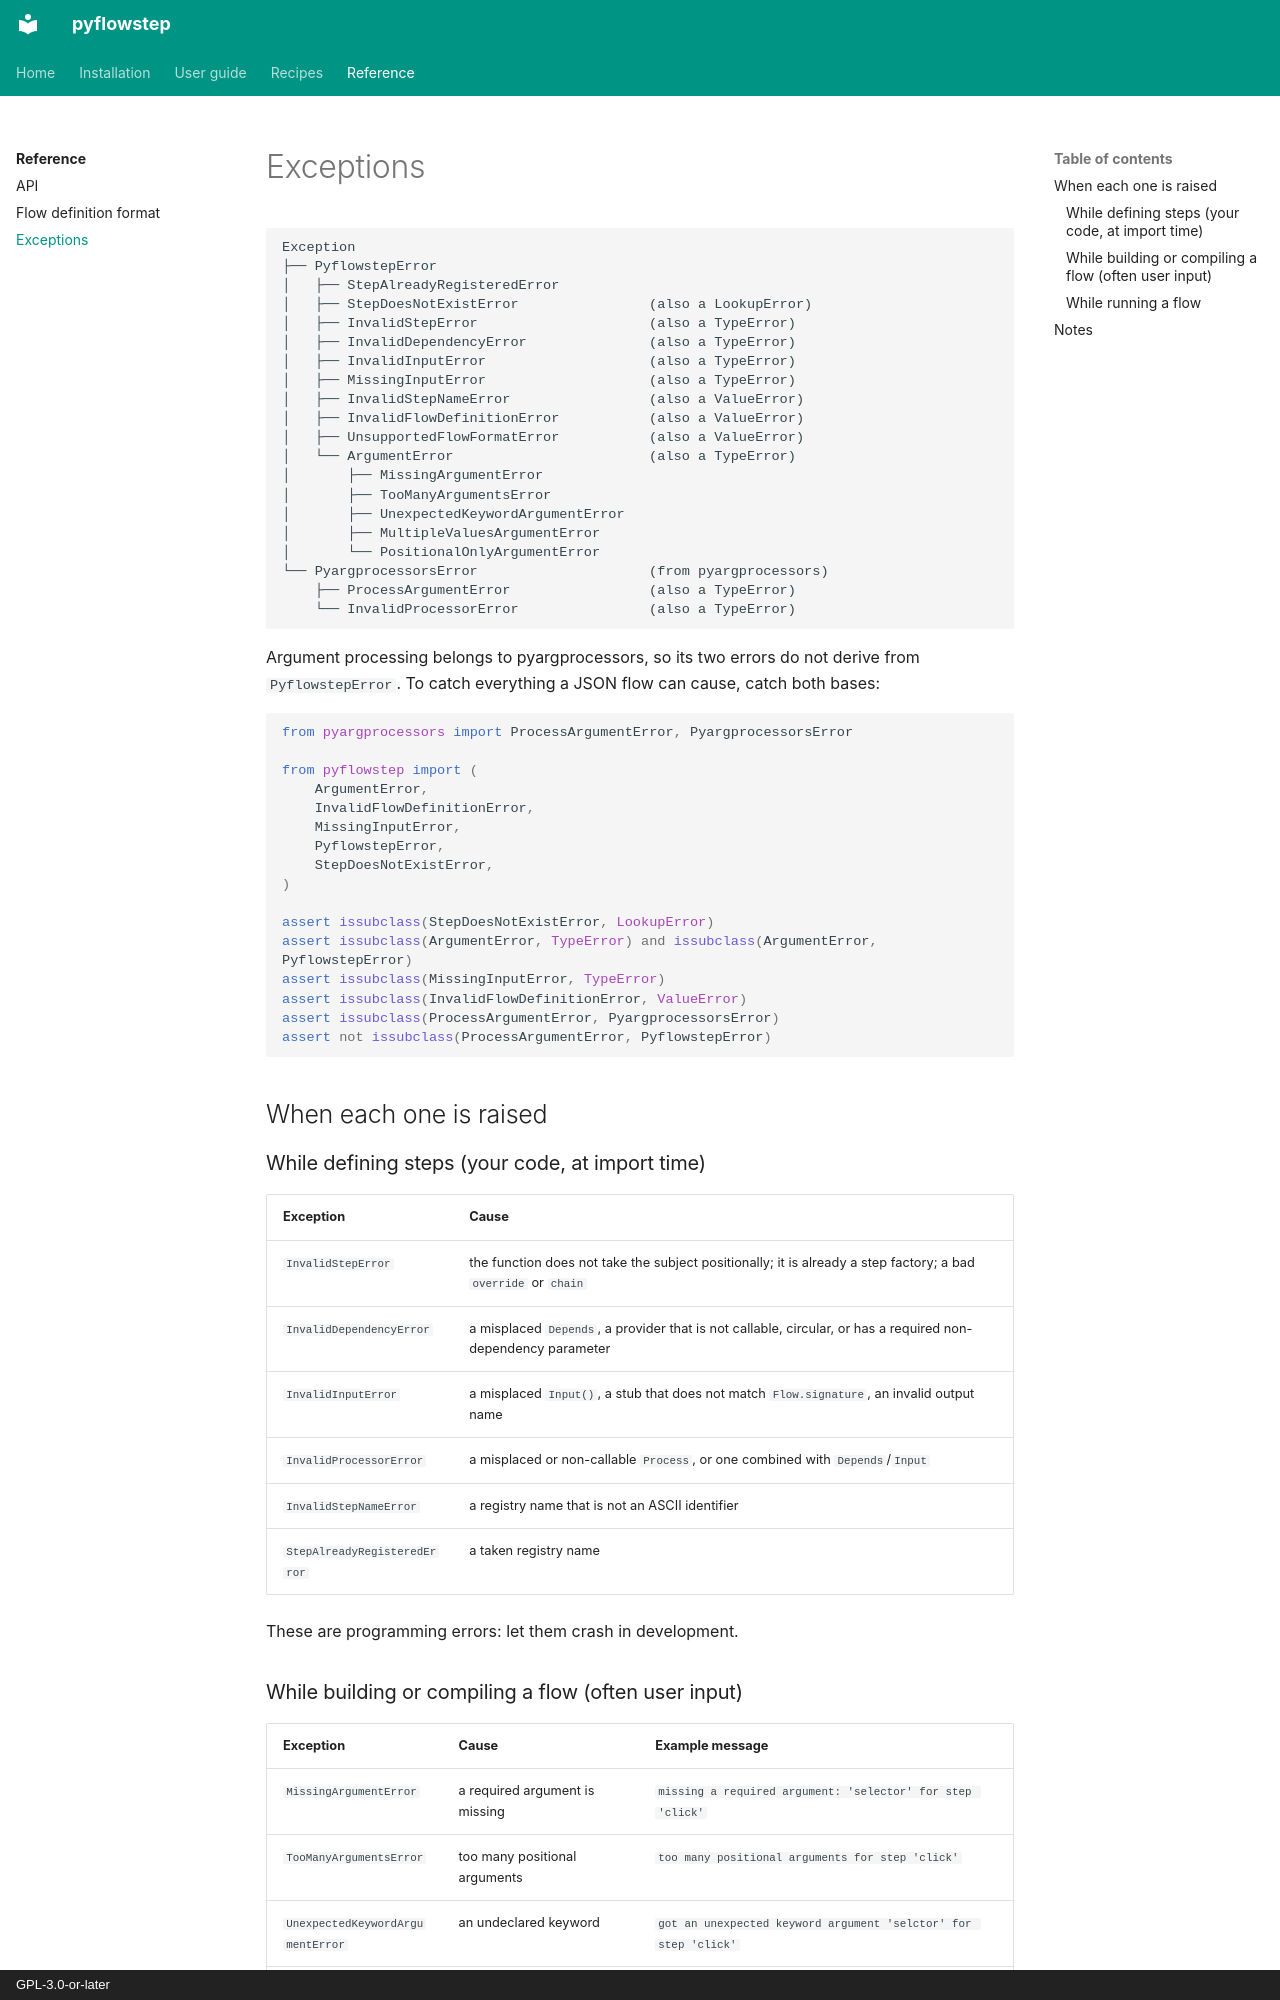

repository: aaltatan/pyflowstep · page: reference/exceptions/index.html · generator: mkdocs · copyright: GPL-3.0-or-later

# Exceptions

```text
Exception
├── PyflowstepError
│   ├── StepAlreadyRegisteredError
│   ├── StepDoesNotExistError                (also a LookupError)
│   ├── InvalidStepError                     (also a TypeError)
│   ├── InvalidDependencyError               (also a TypeError)
│   ├── InvalidInputError                    (also a TypeError)
│   ├── MissingInputError                    (also a TypeError)
│   ├── InvalidStepNameError                 (also a ValueError)
│   ├── InvalidFlowDefinitionError           (also a ValueError)
│   ├── UnsupportedFlowFormatError           (also a ValueError)
│   └── ArgumentError                        (also a TypeError)
│       ├── MissingArgumentError
│       ├── TooManyArgumentsError
│       ├── UnexpectedKeywordArgumentError
│       ├── MultipleValuesArgumentError
│       └── PositionalOnlyArgumentError
└── PyargprocessorsError                     (from pyargprocessors)
    ├── ProcessArgumentError                 (also a TypeError)
    └── InvalidProcessorError                (also a TypeError)
```

Argument processing belongs to pyargprocessors, so its two errors do not derive from
`PyflowstepError`. To catch everything a JSON flow can cause, catch both bases:

```python
from pyargprocessors import ProcessArgumentError, PyargprocessorsError

from pyflowstep import (
    ArgumentError,
    InvalidFlowDefinitionError,
    MissingInputError,
    PyflowstepError,
    StepDoesNotExistError,
)

assert issubclass(StepDoesNotExistError, LookupError)
assert issubclass(ArgumentError, TypeError) and issubclass(ArgumentError, PyflowstepError)
assert issubclass(MissingInputError, TypeError)
assert issubclass(InvalidFlowDefinitionError, ValueError)
assert issubclass(ProcessArgumentError, PyargprocessorsError)
assert not issubclass(ProcessArgumentError, PyflowstepError)
```

## When each one is raised

### While defining steps (your code, at import time)

| Exception | Cause |
| --- | --- |
| `InvalidStepError` | the function does not take the subject positionally; it is already a step factory; a bad `override` or `chain` |
| `InvalidDependencyError` | a misplaced `Depends`, a provider that is not callable, circular, or has a required non-dependency parameter |
| `InvalidInputError` | a misplaced `Input()`, a stub that does not match `Flow.signature`, an invalid output name |
| `InvalidProcessorError` | a misplaced or non-callable `Process`, or one combined with `Depends`/`Input` |
| `InvalidStepNameError` | a registry name that is not an ASCII identifier |
| `StepAlreadyRegisteredError` | a taken registry name |

These are programming errors: let them crash in development.
